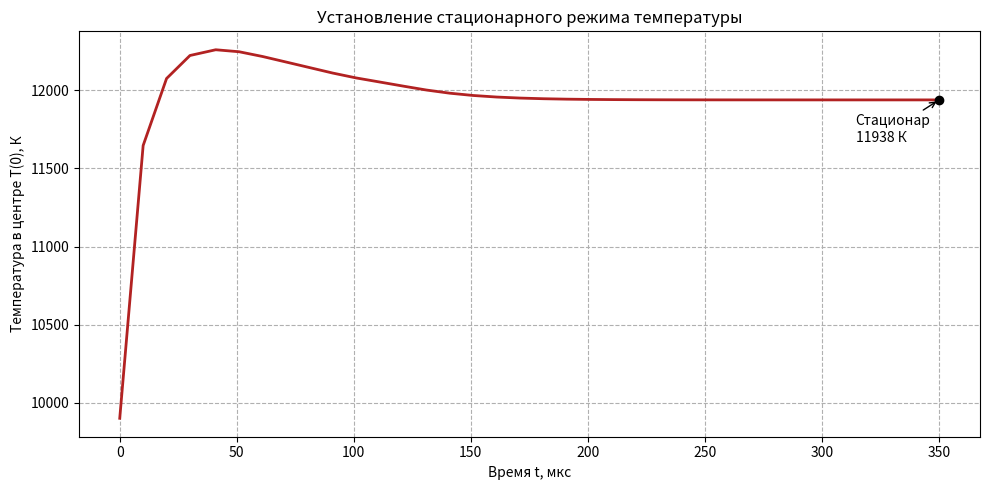

Recreate this plot in Python.
import sys
import math
import matplotlib.pyplot as plt

# =====================================================================
# ТАБЛИЧНЫЕ ДАННЫЕ И ИНТЕРПОЛЯЦИЯ
# =====================================================================
TABLE_T = [2000, 3000, 4000, 5000, 6000, 7000, 8000, 9000, 10000, 11000, 12000]
TABLE_SIGMA = [0.309e-3, 0.309e-2, 0.309e-1, 0.270, 2.05, 6.06, 12.0, 19.9, 29.6, 41.1, 54.1]
TABLE_LAMBDA = [0.381e-3, 0.381e-3, 0.381e-3, 0.448e-3, 0.577e-3, 0.733e-3, 0.131e-2, 0.218e-2, 0.358e-2, 0.562e-2, 0.832e-2]
TABLE_C = [1.90e-3, 1.90e-3, 0.95e-3, 0.75e-3, 0.64e-3, 0.61e-3, 0.66e-3, 0.66e-3, 1.15e-3, 1.79e-3, 2.02e-3]
TABLE_T_k = [2000, 3000, 4000, 5000, 6000, 7000, 8000, 9000, 10000]
TABLE_k = [8.2e-3, 2.768e-2, 6.56e-2, 1.281e-1, 2.214e-1, 3.516e-1, 5.248e-1, 7.472e-1, 1.025]
C_LIGHT = 3e10

def get_index(val, x_array):
    if val <= x_array[0]: return 0
    if val >= x_array[-1]: return len(x_array) - 2
    for i in range(len(x_array) - 1):
        if x_array[i] <= val <= x_array[i+1]: return i
    return 0

def interpolate_log(val, x_array, y_array):
    i = get_index(val, x_array)
    x0, x1 = x_array[i], x_array[i+1]
    y0, y1 = math.log(y_array[i]), math.log(y_array[i+1])
    return math.exp(y0 + (y1 - y0) * (val - x0) / (x1 - x0))

def get_sigma(T): return interpolate_log(T, TABLE_T, TABLE_SIGMA)
def get_lambda(T): return interpolate_log(T, TABLE_T, TABLE_LAMBDA)
def get_c(T): return interpolate_log(T, TABLE_T, TABLE_C)
def get_k(T): return interpolate_log(T, TABLE_T_k, TABLE_k)

def u_p(T):
    T_safe = max(T, 1.0)
    power = 4.799e4 / T_safe
    if power > 700: return 0.0
    return (3.084e-4) / math.expm1(power)

def progonka(A, B, C, F):
    n = len(B)
    alpha, beta, x = [0.0] * n, [0.0] * n, [0.0] * n
    alpha[1], beta[1] = C[0] / B[0], F[0] / B[0]
    for i in range(1, n - 1):
        denom = B[i] - A[i] * alpha[i]
        alpha[i+1] = C[i] / denom
        beta[i+1] = (A[i] * beta[i] + F[i]) / denom
    denom = B[n-1] - A[n-1] * alpha[n-1]
    x[n-1] = (A[n-1] * beta[n-1] + F[n-1]) / denom
    for i in range(n - 2, -1, -1):
        x[i] = alpha[i+1] * x[i+1] + beta[i+1]
    return x

# =====================================================================
# НАСТРОЙКИ СИМУЛЯЦИИ
# =====================================================================
N = 50
R = 0.35
h = R / N
tau = 1e-6
T0 = 8000.0
p_param = 10.0
T_w = 1800.0
r = [i * h for i in range(N + 1)]
T = [T0 + (T_w - T0) * (ri / R)**p_param for ri in r]

# Функция постоянного тока
def I_const(t):
    I_target = 1000.0
    # t_ramp = 1e-6  # Разгоняем плавно за 100 мкс
    # if t < t_ramp:
    #     return I_target * (t / t_ramp)
    return I_target

# =====================================================================
# ГЛАВНЫЙ ЦИКЛ
# =====================================================================
print("Запуск симуляции с током I = const = 150 А...")
t = 0.0
MAX_TIME = 20000e-6      # УВЕЛИЧИЛИ ВРЕМЯ до 20 мс
TOLERANCE = 1e-4

history_t = []
history_T_center = []
is_steady = False

while t <= MAX_TIME:
    I_t = I_const(t)

    sigma = [get_sigma(T[i]) for i in range(N + 1)]
    lam = [get_lambda(T[i]) for i in range(N + 1)]
    c_T = [get_c(T[i]) for i in range(N + 1)]
    k_coef = [get_k(T[i]) for i in range(N + 1)]
    up = [u_p(T[i]) for i in range(N + 1)]

    integral_sigma = sum(0.5 * (sigma[i]*r[i] + sigma[i+1]*r[i+1]) * h for i in range(N))
    E = I_t / (2.0 * math.pi * integral_sigma) if integral_sigma > 0 else 0.0

    Au, Bu, Cu, Fu = [0.0]*(N+1), [0.0]*(N+1), [0.0]*(N+1), [0.0]*(N+1)
    for i in range(1, N):
        D_minus = 1.0 / (3.0 * 0.5 * (k_coef[i-1] + k_coef[i]))
        D_plus  = 1.0 / (3.0 * 0.5 * (k_coef[i] + k_coef[i+1]))
        Au[i] = (r[i] - 0.5 * h) * D_minus / (h**2)
        Cu[i] = (r[i] + 0.5 * h) * D_plus / (h**2)
        Bu[i] = Au[i] + Cu[i] + k_coef[i] * r[i]
        Fu[i] = k_coef[i] * up[i] * r[i]
    D_half = 1.0 / (3.0 * 0.5 * (k_coef[0] + k_coef[1]))
    Cu[0] = 4.0 * D_half / (h**2)
    Bu[0] = Cu[0] + k_coef[0]
    Au[0] = 0.0
    Fu[0] = k_coef[0] * up[0]

    D_N_half = 1.0 / (3.0 * 0.5 * (k_coef[N-1] + k_coef[N]))
    Au[N] = (R - 0.5 * h) * D_N_half / (h**2)
    Bu[N] = Au[N] + 0.39 * R / h + k_coef[N] * R / 2.0
    Cu[N] = 0.0
    Fu[N] = k_coef[N] * up[N] * R / 2.0
    u_rad = progonka(Au, Bu, Cu, Fu)
    q = [C_LIGHT * k_coef[i] * (up[i] - u_rad[i]) for i in range(N + 1)]

    At, Bt, Ct, Ft = [0.0]*(N+1), [0.0]*(N+1), [0.0]*(N+1), [0.0]*(N+1)
    for i in range(1, N):
        lam_m = 0.5 * (lam[i-1] + lam[i])
        lam_p  = 0.5 * (lam[i] + lam[i+1])
        At[i] = (r[i] - 0.5 * h) * lam_m / (h**2)
        Ct[i] = (r[i] + 0.5 * h) * lam_p / (h**2)
        Bt[i] = At[i] + Ct[i] + (c_T[i] * r[i]) / tau
        Ft[i] = (c_T[i] * r[i] / tau) * T[i] + (sigma[i] * E**2 - q[i]) * r[i]
    lam_half = 0.5 * (lam[0] + lam[1])
    Ct[0] = 4.0 * lam_half / (h**2)
    Bt[0] = Ct[0] + c_T[0] / tau
    At[0] = 0.0
    Ft[0] = (c_T[0] / tau) * T[0] + sigma[0] * E**2 - q[0]
    At[N], Bt[N], Ct[N], Ft[N] = 0.0, 1.0, 0.0, T_w

    T_new = progonka(At, Bt, Ct, Ft)

    max_diff = max(abs(T_new[i] - T[i]) for i in range(N+1))

    # Сохраняем каждую 10-ю точку для ускорения работы
    if int(t / tau) % 10 == 0:
        history_t.append(t * 1e6)
        history_T_center.append(T_new[0])

    T = T_new
    t += tau

    if max_diff < TOLERANCE and t > 200e-6:
        is_steady = True
        break

# =====================================================================
# ВЫЧИСЛЕНИЕ ЭНЕРГЕТИЧЕСКОГО БАЛАНСА
# =====================================================================
P_in = (E * I_t) / (2.0 * math.pi)
integral_q = sum(0.5 * (q[i]*r[i] + q[i+1]*r[i+1]) * h for i in range(N))
dT_dr_R = (3.0*T[N] - 4.0*T[N-1] + T[N-2]) / (2.0 * h)
F_N = -lam[N] * dT_dr_R
P_heat = R * F_N
P_out = integral_q + P_heat
epsilon = abs(P_in - P_out) / P_in

# =====================================================================
# ВЫВОД В КОНСОЛЬ
# =====================================================================
print("-" * 60)
if is_steady:
    print(f"[УСПЕХ] Стационарный режим достигнут на {t*1e6:.1f} мкс!")
else:
    print(f"[ПРЕДУПРЕЖДЕНИЕ] Лимит времени исчерпан. Система еще в динамике.")
print("-" * 60)
print(f"Ток:                        {I_t:.2f} А")
print(f"Температура в центре (T_0): {T[0]:.1f} К")
print("-" * 60)
print(f"ЛЕВАЯ ЧАСТЬ (Подвод):       {P_in:.4f} Вт/см")
print(f"ПРАВАЯ ЧАСТЬ (Отвод):       {P_out:.4f} Вт/см")
print("-" * 60)
print(f"ТОЧНОСТЬ ВЫПОЛНЕНИЯ (ε):    {epsilon:.2e} (Требовалось ~10^-2)")

# =====================================================================
# ГРАФИК
# =====================================================================
plt.figure(figsize=(10, 5))
plt.plot(history_t, history_T_center, color='firebrick', linewidth=2)
plt.title("Установление стационарного режима температуры", fontsize=12)
plt.xlabel("Время t, мкс")
plt.ylabel("Температура в центре T(0), К")
plt.grid(True, linestyle='--')

plt.scatter([history_t[-1]], [history_T_center[-1]], color='black', zorder=5)
plt.annotate(f'Стационар\n{T[0]:.0f} К', xy=(history_t[-1], history_T_center[-1]),
             xytext=(-60, -30), textcoords='offset points', arrowprops=dict(arrowstyle="->"))

plt.tight_layout()
plt.show()
